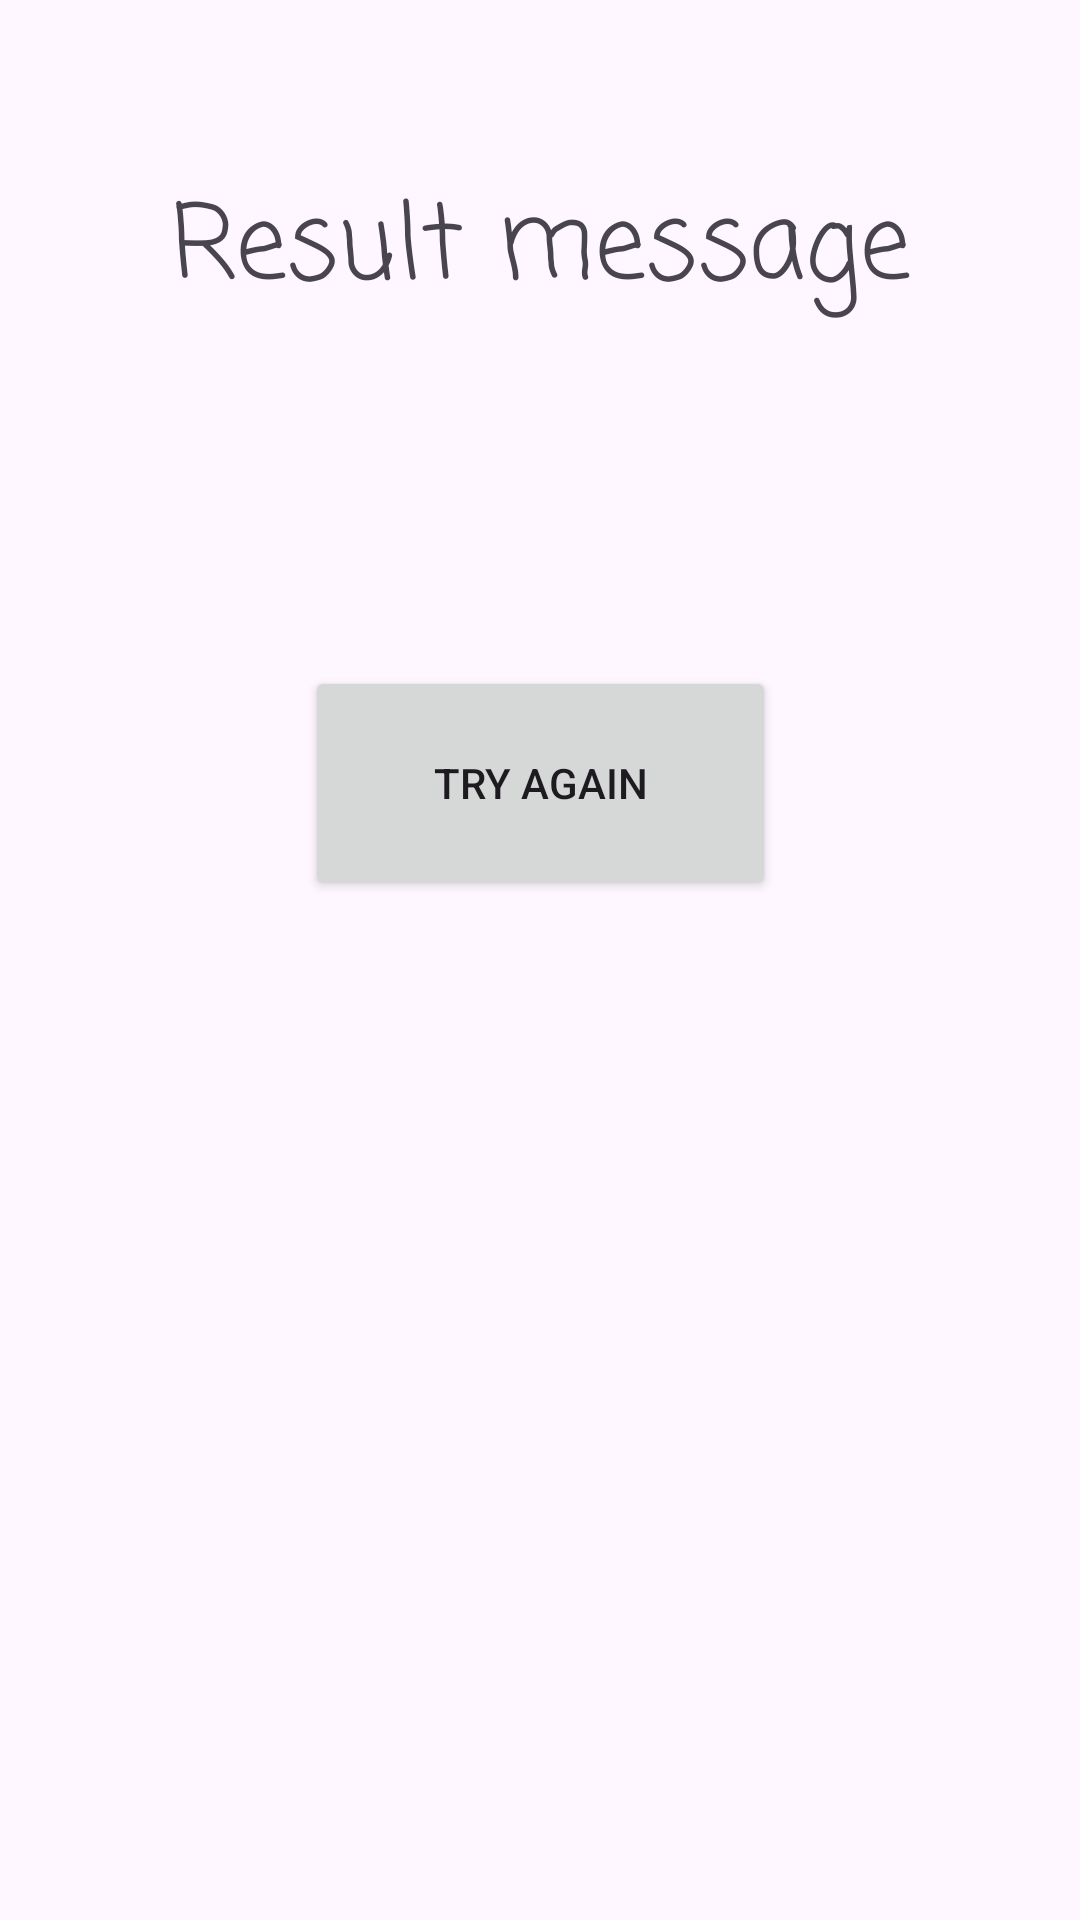

Reconstruct the res/layout file that produces this screen, plus the resources it refers to.
<!-- AndroidManifest.xml: application theme Theme.Randomnumbergame -->
<!-- res/layout/activity_result.xml -->
<?xml version="1.0" encoding="utf-8"?>
<androidx.constraintlayout.widget.ConstraintLayout xmlns:android="http://schemas.android.com/apk/res/android"
    xmlns:app="http://schemas.android.com/apk/res-auto"
    xmlns:tools="http://schemas.android.com/tools"
    android:layout_width="match_parent"
    android:layout_height="match_parent"
    tools:context=".view.ResultActivity">

    <Button
        android:id="@+id/button3"
        android:layout_width="157dp"
        android:layout_height="78dp"
        android:layout_marginBottom="340dp"
        android:onClick="playAgain"
        android:text="@string/result_button_name"
        app:layout_constraintBottom_toBottomOf="parent"
        app:layout_constraintEnd_toEndOf="parent"
        app:layout_constraintStart_toStartOf="parent" />

    <TextView
        android:id="@+id/textViewResult"
        android:layout_width="wrap_content"
        android:layout_height="wrap_content"
        android:layout_gravity="center"
        android:autoText="false"
        android:fontFamily="casual"
        android:text="@string/result_text_view_name"
        android:textAlignment="center"
        android:textSize="34sp"
        app:autoSizeTextType="uniform"
        app:layout_constraintBottom_toTopOf="@+id/button3"
        app:layout_constraintEnd_toEndOf="parent"
        app:layout_constraintStart_toStartOf="parent"
        app:layout_constraintTop_toTopOf="parent"
        app:layout_constraintVertical_bias="0.337" />
</androidx.constraintlayout.widget.ConstraintLayout>
<!-- resources referenced by this layout -->
<resources>
  <string name="result_button_name">Try again</string>
  <string name="result_text_view_name">Result message</string>
  <style name="Theme.Randomnumbergame" parent="Base.Theme.Randomnumbergame" />
  <style name="Base.Theme.Randomnumbergame" parent="Theme.Material3.DayNight.NoActionBar">
          
          
      </style>
</resources>
